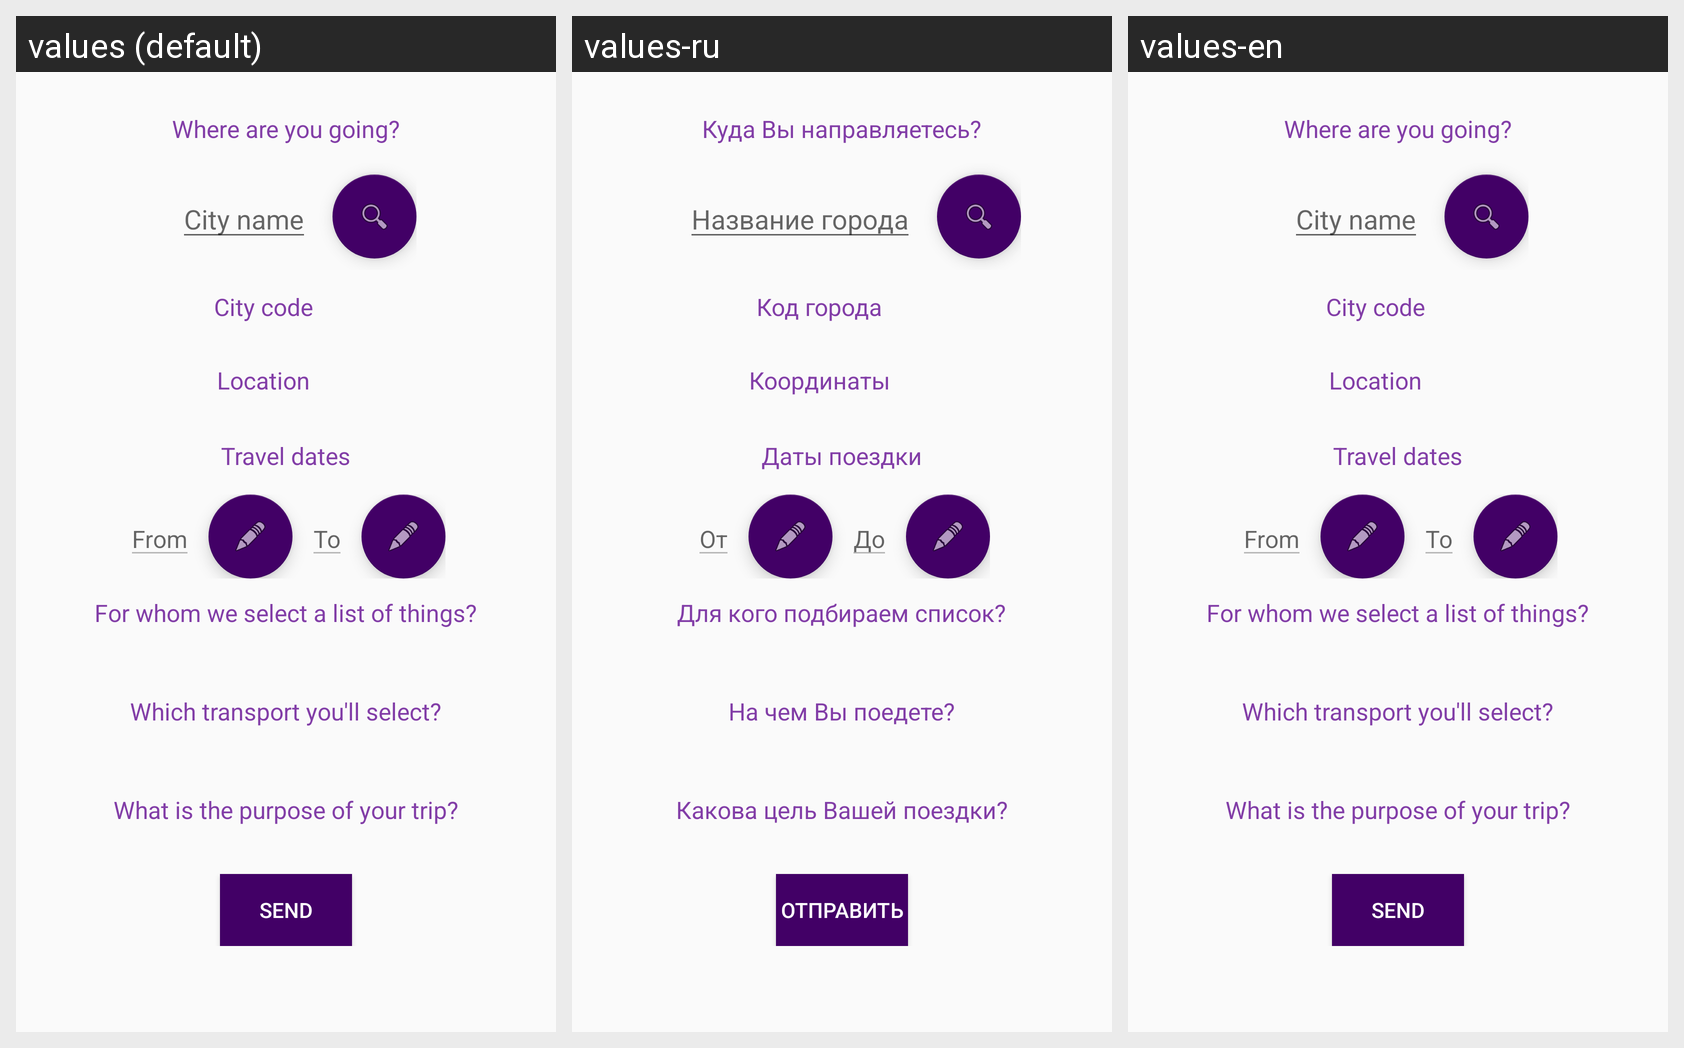

Here is an Android app screen in its default locale and in the app's own translations. Write out the translated-string differences for the strings that appear on this screen.
Android screen res/layout/content_input.xml rendered under 3 locales, left to right: values (default), values-ru, values-en. Device: Nexus 5 (rendered at 1080×1920; each locale shown at half size, 540×960, under a caption strip naming it); theme AppTheme.
Strings drawn on this screen, with the default value and each locale's value (text and hints the layout hard-codes, and strings that could not be matched under every locale, appear in the picture but are not listed):

arv_label
  values: Where are you going?
  values-ru: Куда Вы направляетесь?
  values-en: Where are you going?

arv_city_hint
  values: City name
  values-ru: Название города
  values-en: City name

city_code_title
  values: City code
  values-ru: Код города
  values-en: City code

city_location_title
  values: Location
  values-ru: Координаты
  values-en: Location

travel_dates_label
  values: Travel dates
  values-ru: Даты поездки
  values-en: Travel dates

start_date_title
  values: From
  values-ru: От
  values-en: From

end_date_title
  values: To
  values-ru: До
  values-en: To

gender_type_label
  values: For whom we select a list of things?
  values-ru: Для кого подбираем список?
  values-en: For whom we select a list of things?

type_label
  values: Which transport you'll select?
  values-ru: На чем Вы поедете?
  values-en: Which transport you'll select?

target_label
  values: What is the purpose of your trip?
  values-ru: Какова цель Вашей поездки?
  values-en: What is the purpose of your trip?

send_button
  values: Send
  values-ru: Отправить
  values-en: Send
